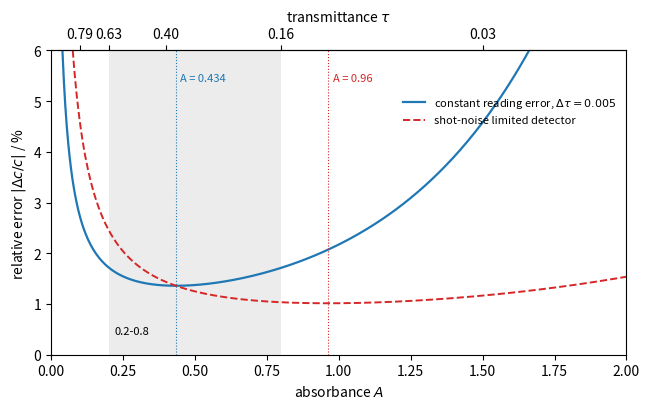

Write the Python code that produced this figure.
"""Relative concentration error of a spectrophotometric measurement. If the transmittance
reading has a constant absolute uncertainty (here 0.005), dc/c = 0.434 dtau / (tau lg tau),
with a minimum at A = 0.434 (tau = 1/e). If the detector is shot-noise limited,
s_tau is proportional to sqrt(tau^2 + tau) and the optimum moves to A = 0.96."""

import numpy as np
import matplotlib.pyplot as plt

A = np.linspace(0.03, 2.0, 400)
tau = 10 ** (-A)
dtau = 0.005
err_const = dtau / (tau * A * np.log(10)) * 100
k = dtau / np.sqrt(10 ** (-2 * 0.434) + 10 ** (-0.434))   # same error as above at A = 0.434
err_shot = k * np.sqrt(tau ** 2 + tau) / (tau * A * np.log(10)) * 100

fig, ax = plt.subplots(figsize=(6.6, 4.2))
ax.plot(A, err_const, color="C0", lw=1.6, label=r"constant reading error, $\Delta\tau = 0.005$")
ax.plot(A, err_shot, color="C3", lw=1.4, ls="--", label="shot-noise limited detector")
ax.axvspan(0.2, 0.8, color="0.5", alpha=0.15, lw=0)
ax.axvline(0.434, color="C0", lw=0.8, ls=":")
ax.axvline(0.963, color="C3", lw=0.8, ls=":")
ax.text(0.45, 5.4, "A = 0.434", color="C0", fontsize=8)
ax.text(0.98, 5.4, "A = 0.96", color="C3", fontsize=8)
ax.text(0.22, 0.4, "0.2-0.8", fontsize=8)
secx = ax.secondary_xaxis("top", functions=(lambda a: a, lambda a: a))
ticks = [0.1, 0.2, 0.4, 0.8, 1.5]
secx.set_xticks(ticks)
secx.set_xticklabels([f"{10 ** -t:.2f}" for t in ticks])
secx.set_xlabel(r"transmittance $\tau$")
ax.set_xlabel(r"absorbance $A$")
ax.set_ylabel(r"relative error $|\Delta c / c|$ / %")
ax.set_ylim(0, 6)
ax.set_xlim(0, 2)
ax.legend(frameon=False, fontsize=8, loc="upper right", bbox_to_anchor=(1.0, 0.88))
fig.tight_layout()
